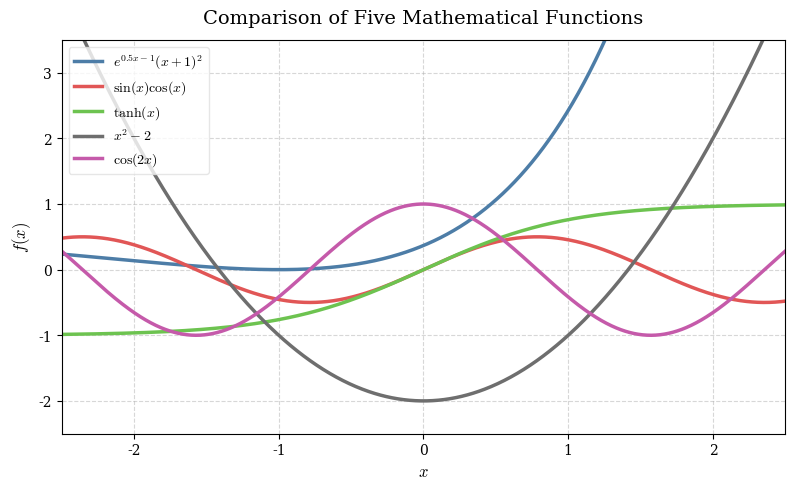
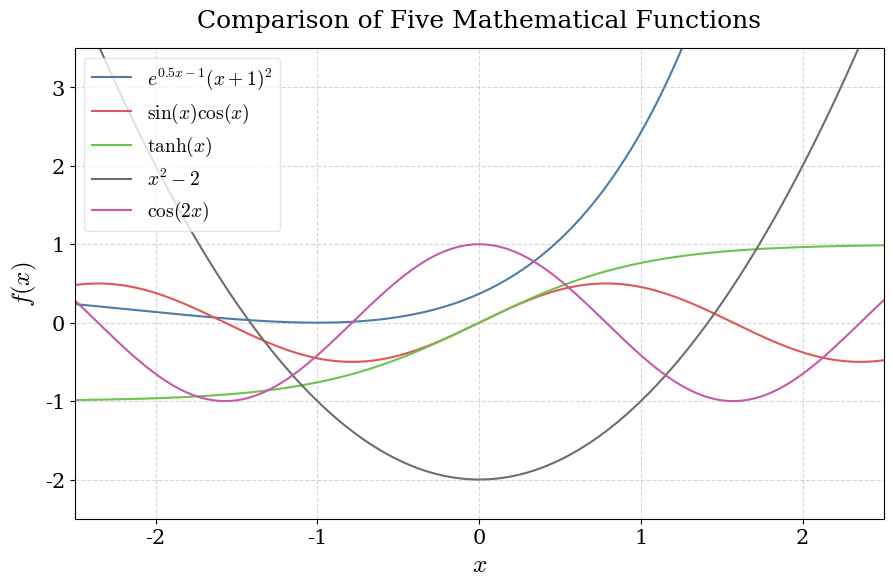
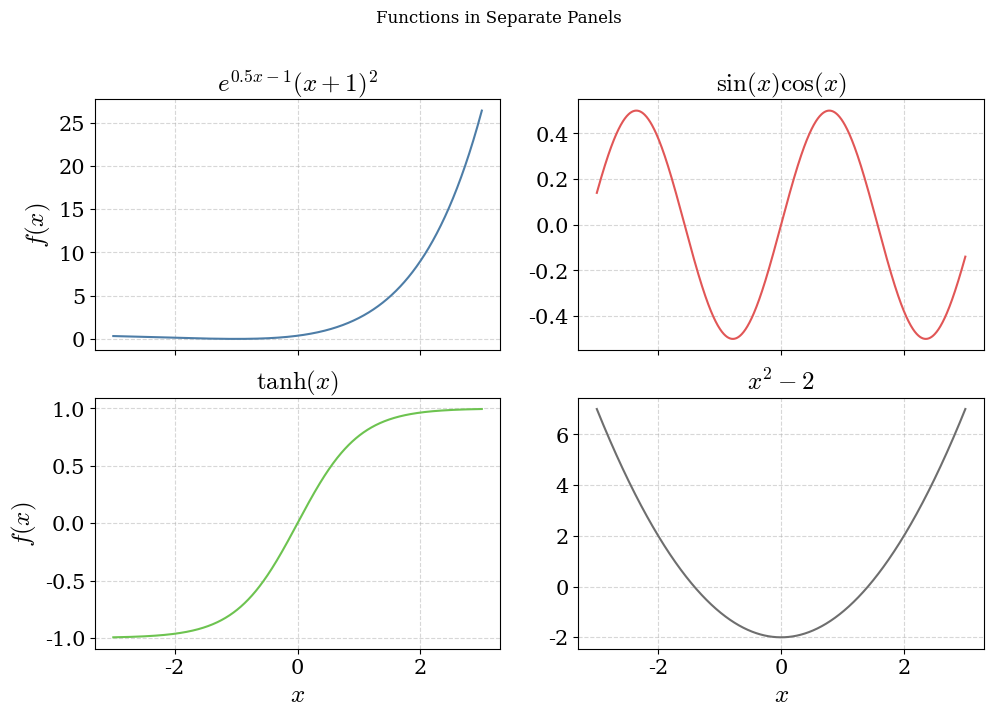

Write Python code to recreate these figures, in order.
"""Matplotlib Plot Recipes

Line-based plotting patterns for mathematical functions.
"""

import numpy as np
import matplotlib.pyplot as plt


"""Shared visual style."""

plt.rcParams["figure.dpi"] = 600
plt.rcParams["savefig.dpi"] = 600
plt.rcParams["mathtext.fontset"] = "cm"
plt.rcParams["font.family"] = "serif"

niceblue = "#4d7da7"
nicered = "#e15656"
nicegreen = "#6dc350"
nicegray = "#6e6e6e"
nicemagenta = "#c55aaa"


"""Five functions on one line plot with explicit line-width settings."""

x = np.linspace(-2.5, 2.5, 1000)

y1 = np.exp(0.5 * x - 1) * (x + 1) ** 2
y2 = np.sin(x) * np.cos(x)
y3 = np.tanh(x)
y4 = x**2 - 2
y5 = np.cos(2 * x)

plt.figure(figsize=(8, 5))

plt.plot(x, y1, color=niceblue, linewidth=2.5, label=r"$e^{0.5x-1}(x+1)^2$")
plt.plot(x, y2, color=nicered, linewidth=2.5, label=r"$\sin(x)\cos(x)$")
plt.plot(x, y3, color=nicegreen, linewidth=2.5, label=r"$\tanh(x)$")
plt.plot(x, y4, color=nicegray, linewidth=2.5, label=r"$x^2 - 2$")
plt.plot(x, y5, color=nicemagenta, linewidth=2.5, label=r"$\cos(2x)$")

plt.title(r"Comparison of Five Mathematical Functions", fontsize=14, pad=12)
plt.xlabel(r"$x$", fontsize=12)
plt.ylabel(r"$f(x)$", fontsize=12)

plt.grid(True, linestyle="--", alpha=0.5)
plt.legend(
    loc="upper left",
    frameon=True,
    facecolor="w",
    edgecolor="#e0e0e0",
    fontsize=10,
)

plt.xlim(-2.5, 2.5)
plt.ylim(-2.5, 3.5)
plt.tight_layout()

plt.show()


"""Five functions with centralized typography and line-width settings."""

base_fontsize = 18
linewidth = 1.5

plt.rcParams["lines.linewidth"] = linewidth
plt.rcParams["axes.labelsize"] = base_fontsize
plt.rcParams["axes.titlesize"] = base_fontsize
plt.rcParams["xtick.labelsize"] = base_fontsize - 3
plt.rcParams["ytick.labelsize"] = base_fontsize - 3
plt.rcParams["legend.fontsize"] = base_fontsize - 4

x = np.linspace(-2.5, 2.5, 1000)

y1 = np.exp(0.5 * x - 1) * (x + 1) ** 2
y2 = np.sin(x) * np.cos(x)
y3 = np.tanh(x)
y4 = x**2 - 2
y5 = np.cos(2 * x)

plt.figure(figsize=(9, 6))

plt.plot(x, y1, color=niceblue, label=r"$e^{0.5x-1}(x+1)^2$")
plt.plot(x, y2, color=nicered, label=r"$\sin(x)\cos(x)$")
plt.plot(x, y3, color=nicegreen, label=r"$\tanh(x)$")
plt.plot(x, y4, color=nicegray, label=r"$x^2 - 2$")
plt.plot(x, y5, color=nicemagenta, label=r"$\cos(2x)$")

plt.title(r"Comparison of Five Mathematical Functions", pad=15)
plt.xlabel(r"$x$")
plt.ylabel(r"$f(x)$")

plt.grid(True, linestyle="--", alpha=0.5)
plt.legend(loc="upper left", frameon=True, facecolor="w", edgecolor="#e0e0e0")

plt.xlim(-2.5, 2.5)
plt.ylim(-2.5, 3.5)
plt.tight_layout()

plt.show()


"""Four separate line panels."""

x = np.linspace(-3, 3, 1000)

y1 = np.exp(0.5 * x - 1) * (x + 1) ** 2
y2 = np.sin(x) * np.cos(x)
y3 = np.tanh(x)
y4 = x**2 - 2

fig, axes = plt.subplots(2, 2, figsize=(10, 7), sharex=True)

axes[0, 0].plot(x, y1, color=niceblue)
axes[0, 0].set_title(r"$e^{0.5x-1}(x+1)^2$")
axes[0, 0].set_ylabel(r"$f(x)$")

axes[0, 1].plot(x, y2, color=nicered)
axes[0, 1].set_title(r"$\sin(x)\cos(x)$")

axes[1, 0].plot(x, y3, color=nicegreen)
axes[1, 0].set_title(r"$\tanh(x)$")
axes[1, 0].set_xlabel(r"$x$")
axes[1, 0].set_ylabel(r"$f(x)$")

axes[1, 1].plot(x, y4, color=nicegray)
axes[1, 1].set_title(r"$x^2 - 2$")
axes[1, 1].set_xlabel(r"$x$")

for axis in axes.ravel():
    axis.grid(True, linestyle="--", alpha=0.5)

fig.suptitle("Functions in Separate Panels", y=1.02)
fig.tight_layout()

plt.show()


"""To save a figure, place one of these lines before plt.show()."""

"""
plt.savefig("my_line_plot.png", dpi=600, bbox_inches="tight")
plt.savefig("my_line_plot.pdf", bbox_inches="tight")
"""
